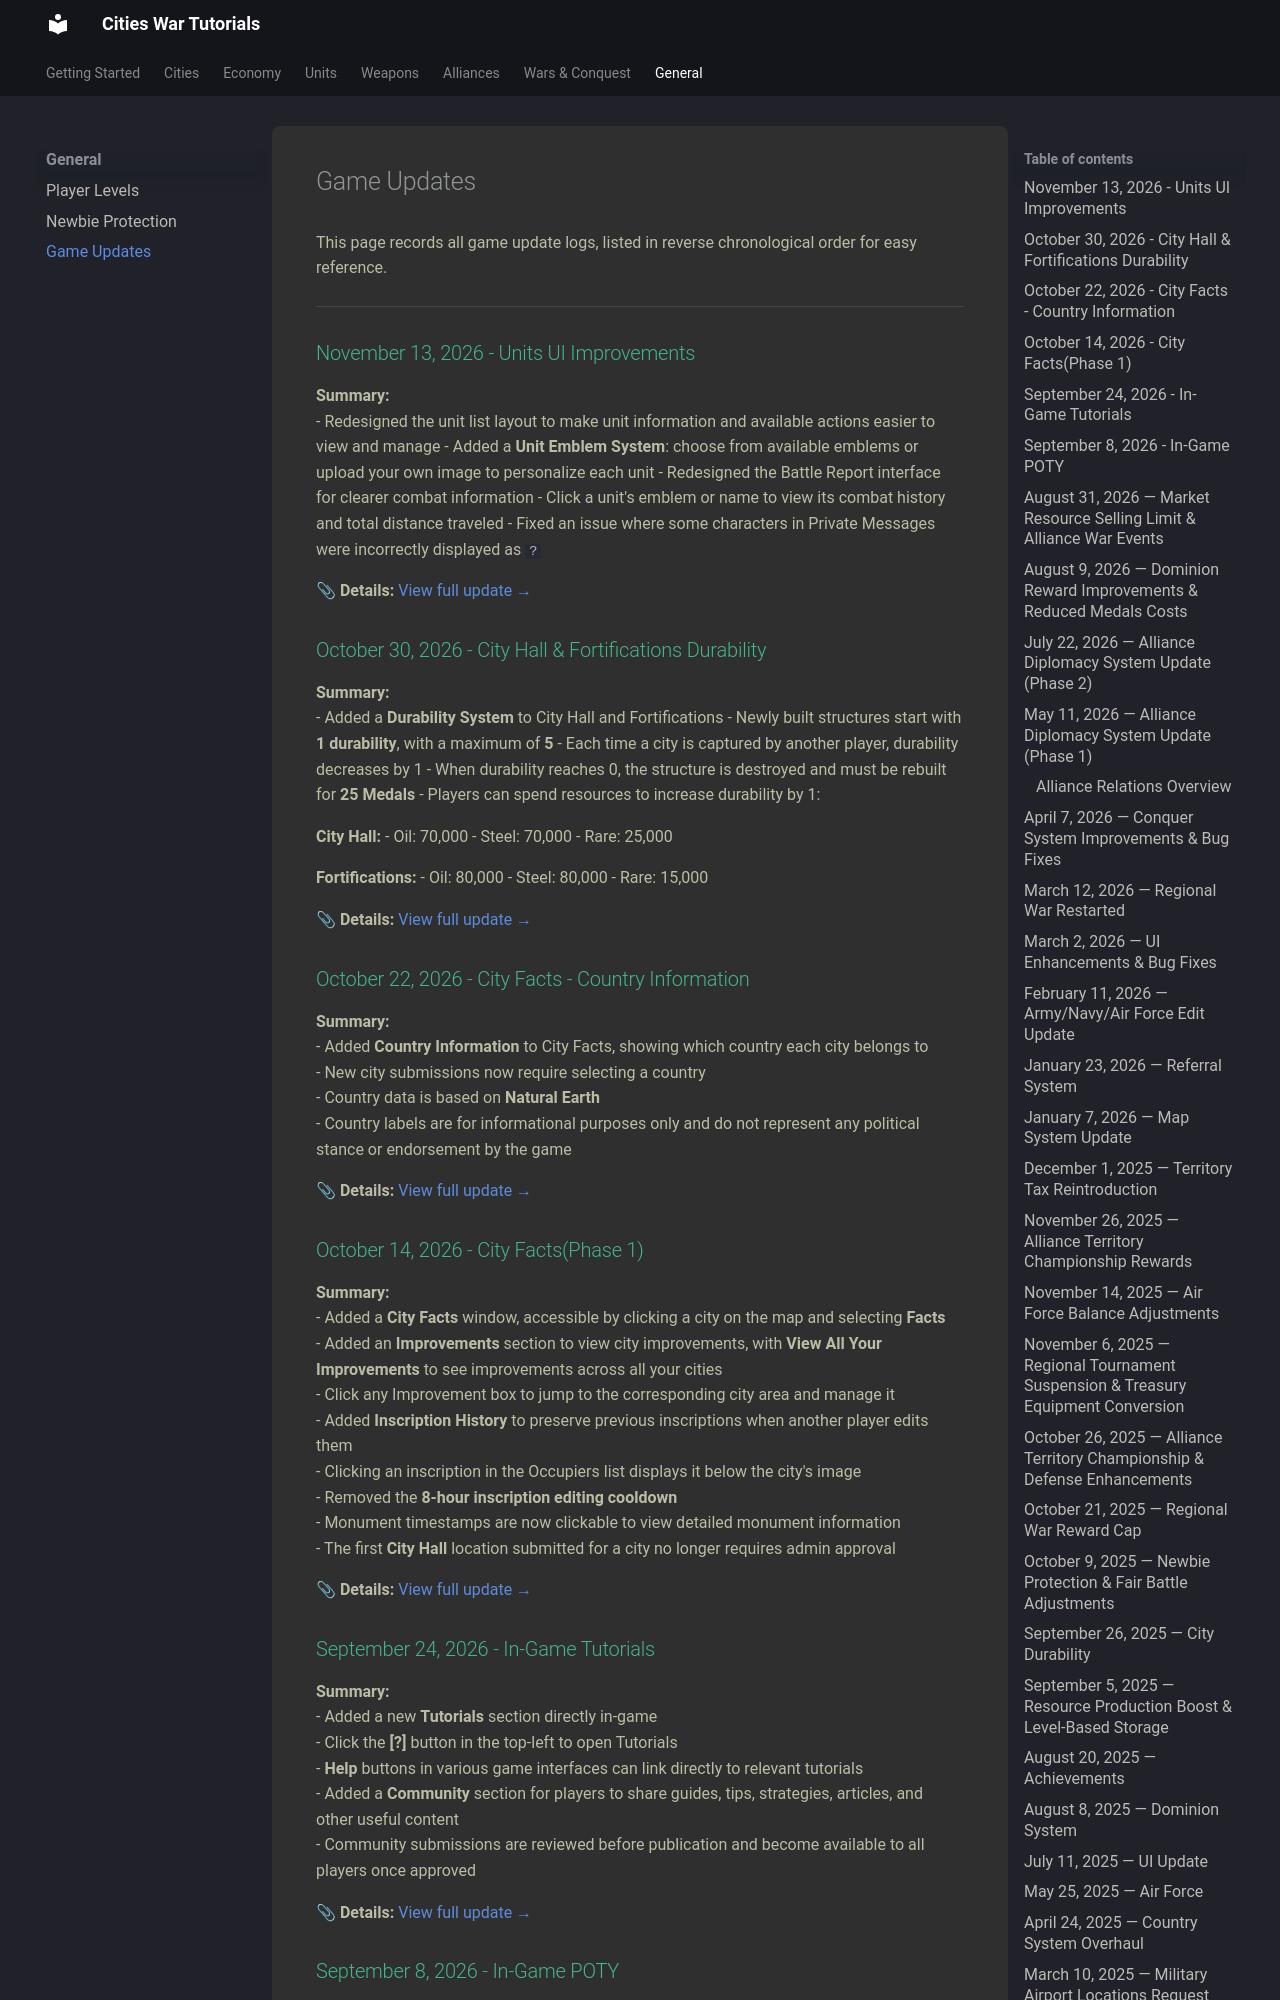

repository: citieswar/tutorials · page: general/updates/index.html · generator: mkdocs

# Game Updates

This page records all game update logs, listed in reverse chronological order for easy reference.

---

## October 30, 2026 - City Hall & Fortifications Durability
**Summary:**  
- Added a **Durability System** to City Hall and Fortifications
- Newly built structures start with **1 durability**, with a maximum of **5**
- Each time a city is captured by another player, durability decreases by 1
- When durability reaches 0, the structure is destroyed and must be rebuilt for **25 Medals**
- Players can spend resources to increase durability by 1:

  **City Hall:**
  - Oil: 70,000
  - Steel: 70,000
  - Rare: 25,000

  **Fortifications:**
  - Oil: 80,000
  - Steel: 80,000
  - Rare: 15,000

📎 **Details:** [View full update →](https://www.reddit.com/r/citieswar/comments/1xj9z0y/cities_war_updates_october_30_2026_city_hall/)

##  October 22, 2026 - City Facts - Country Information
**Summary:**  
- Added **Country Information** to City Facts, showing which country each city belongs to  
- New city submissions now require selecting a country  
- Country data is based on **Natural Earth**  
- Country labels are for informational purposes only and do not represent any political stance or endorsement by the game  

📎 **Details:** [View full update →](https://www.reddit.com/r/citieswar/comments/1xcc8ma/cities_war_updates_october_22_2026_city_facts/)

## October 14, 2026 - City Facts(Phase 1)
**Summary:**  
- Added a **City Facts** window, accessible by clicking a city on the map and selecting **Facts**  
- Added an **Improvements** section to view city improvements, with **View All Your Improvements** to see improvements across all your cities  
- Click any Improvement box to jump to the corresponding city area and manage it  
- Added **Inscription History** to preserve previous inscriptions when another player edits them  
- Clicking an inscription in the Occupiers list displays it below the city's image  
- Removed the **8-hour inscription editing cooldown**  
- Monument timestamps are now clickable to view detailed monument information  
- The first **City Hall** location submitted for a city no longer requires admin approval  

📎 **Details:** [View full update →](https://www.reddit.com/r/citieswar/comments/1x5maxm/cities_war_updates_october_14_2026_city_facts/)

## September 24, 2026 - In-Game Tutorials
**Summary:**  
- Added a new **Tutorials** section directly in-game  
- Click the **[?]** button in the top-left to open Tutorials  
- **Help** buttons in various game interfaces can link directly to relevant tutorials  
- Added a **Community** section for players to share guides, tips, strategies, articles, and other useful content  
- Community submissions are reviewed before publication and become available to all players once approved  

📎 **Details:** [View full update →](https://www.reddit.com/r/citieswar/comments/1wpjjup/cities_war_updates_september_24_2026_ingame/)


## September 8, 2026 - In-Game POTY
**Summary:**  
- Added the **POTY system** directly in-game  
- POTY score is based on four key achievements:  
  - Login: **5 pts / day**  
  - Medals: **1 pt / medal**  
  - Monuments: **75 pts / monument**  
  - Holding Cities: **0.2 pts / hour**  
- Added a **trophy button** in the top-left to view your personal POTY score and ranking  

📎 **Details:** [View full update →](https://www.reddit.com/r/citieswar/comments/1wakizv/cities_war_updates_september_8_2026_ingame_poty/)
